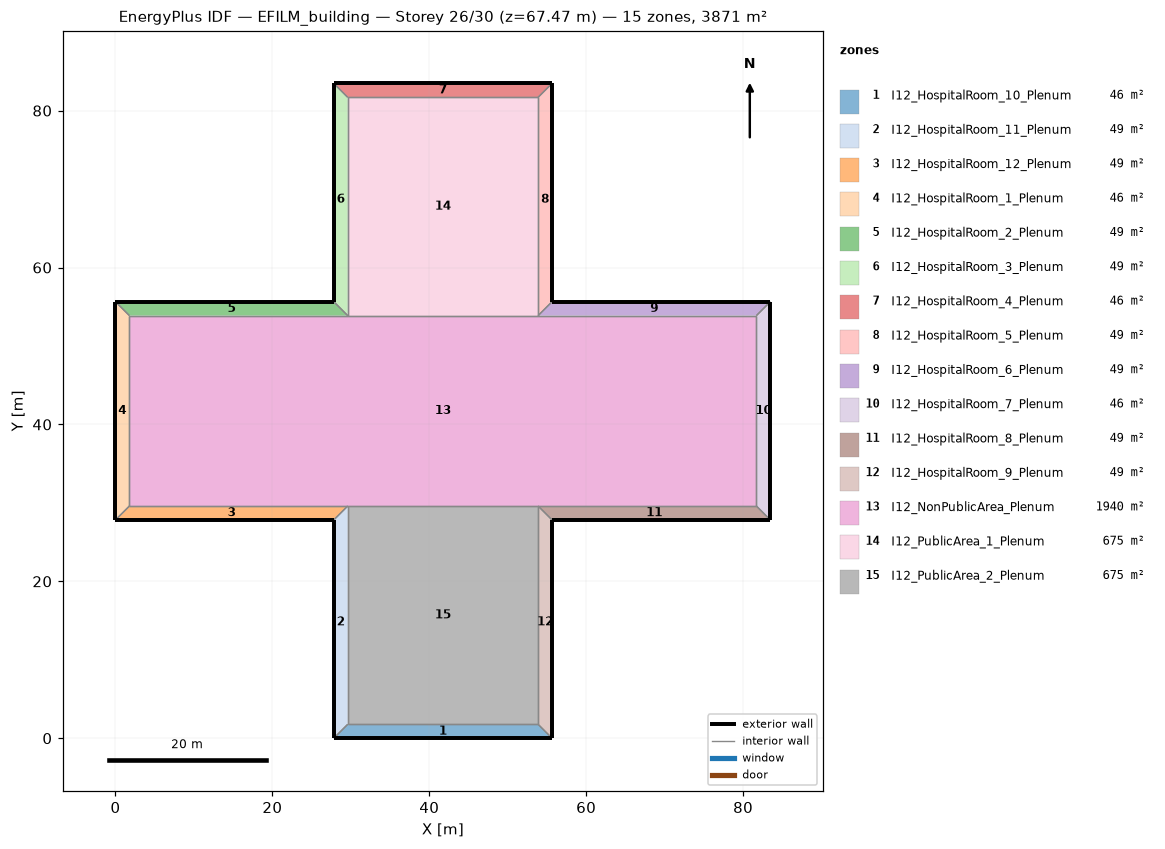
=== STOREY PLAN SPEC (per zone: floor XY polygon, exterior-wall plan segments, windows/doors) ===
zone 1: I12_HospitalRoom_10_Plenum  (46.3 m²)
  floor: (55.65, 0.00) (27.82, 0.00) (29.60, 1.78) (53.87, 1.78)
  exterior wall: (27.82, 0.00) – (55.65, 0.00)  [27.8 m]
  interior walls: 3
zone 2: I12_HospitalRoom_11_Plenum  (49.4 m²)
  floor: (27.82, 0.00) (27.82, 27.82) (29.60, 29.60) (29.60, 1.78)
  exterior wall: (27.82, 27.82) – (27.82, 0.00)  [27.8 m]
  interior walls: 3
zone 3: I12_HospitalRoom_12_Plenum  (49.4 m²)
  floor: (27.82, 27.82) (0.00, 27.82) (1.78, 29.60) (29.60, 29.60)
  exterior wall: (0.00, 27.82) – (27.82, 27.82)  [27.8 m]
  interior walls: 3
zone 4: I12_HospitalRoom_1_Plenum  (46.3 m²)
  floor: (0.00, 27.82) (0.00, 55.65) (1.78, 53.87) (1.78, 29.60)
  exterior wall: (0.00, 55.65) – (0.00, 27.82)  [27.8 m]
  interior walls: 3
zone 5: I12_HospitalRoom_2_Plenum  (49.4 m²)
  floor: (0.00, 55.65) (27.82, 55.65) (29.60, 53.87) (1.78, 53.87)
  exterior wall: (27.82, 55.65) – (0.00, 55.65)  [27.8 m]
  interior walls: 3
zone 6: I12_HospitalRoom_3_Plenum  (49.4 m²)
  floor: (27.82, 55.65) (27.82, 83.47) (29.60, 81.70) (29.60, 53.87)
  exterior wall: (27.82, 83.47) – (27.82, 55.65)  [27.8 m]
  interior walls: 3
zone 7: I12_HospitalRoom_4_Plenum  (46.3 m²)
  floor: (27.82, 83.47) (55.65, 83.47) (53.87, 81.70) (29.60, 81.70)
  exterior wall: (55.65, 83.47) – (27.82, 83.47)  [27.8 m]
  interior walls: 3
zone 8: I12_HospitalRoom_5_Plenum  (49.4 m²)
  floor: (55.65, 83.47) (55.65, 55.65) (53.87, 53.87) (53.87, 81.70)
  exterior wall: (55.65, 55.65) – (55.65, 83.47)  [27.8 m]
  interior walls: 3
zone 9: I12_HospitalRoom_6_Plenum  (49.4 m²)
  floor: (55.65, 55.65) (83.47, 55.65) (81.70, 53.87) (53.87, 53.87)
  exterior wall: (83.47, 55.65) – (55.65, 55.65)  [27.8 m]
  interior walls: 3
zone 10: I12_HospitalRoom_7_Plenum  (46.3 m²)
  floor: (83.47, 55.65) (83.47, 27.82) (81.70, 29.60) (81.70, 53.87)
  exterior wall: (83.47, 27.82) – (83.47, 55.65)  [27.8 m]
  interior walls: 3
zone 11: I12_HospitalRoom_8_Plenum  (49.4 m²)
  floor: (83.47, 27.82) (55.65, 27.82) (53.87, 29.60) (81.70, 29.60)
  exterior wall: (55.65, 27.82) – (83.47, 27.82)  [27.8 m]
  interior walls: 3
zone 12: I12_HospitalRoom_9_Plenum  (49.4 m²)
  floor: (55.65, 27.82) (55.65, 0.00) (53.87, 1.78) (53.87, 29.60)
  exterior wall: (55.65, 0.00) – (55.65, 27.82)  [27.8 m]
  interior walls: 3
zone 13: I12_NonPublicArea_Plenum  (1939.7 m²)
  floor: (1.78, 29.60) (1.78, 53.87) (29.60, 53.87) (53.87, 53.87) (81.70, 53.87) (81.70, 29.60) (53.87, 29.60) (29.60, 29.60)
  interior walls: 8
zone 14: I12_PublicArea_1_Plenum  (675.3 m²)
  floor: (29.60, 53.87) (29.60, 81.70) (53.87, 81.70) (53.87, 53.87)
  interior walls: 4
zone 15: I12_PublicArea_2_Plenum  (675.3 m²)
  floor: (29.60, 1.78) (29.60, 29.60) (53.87, 29.60) (53.87, 1.78)
  interior walls: 4

=== DERIVED (storey summary) ===
Building: EFILM_building
Storey: 26 of 30  (floor level z = 67.47 m)
Storey gross floor area: 3871.0 m²
Zones on this storey: 15
  - I12_HospitalRoom_10_Plenum: floor 46.3 m²; exterior wall 27.8 m (27.8 m²); WWR 0.0%
  - I12_HospitalRoom_11_Plenum: floor 49.4 m²; exterior wall 27.8 m (27.8 m²); WWR 0.0%
  - I12_HospitalRoom_12_Plenum: floor 49.4 m²; exterior wall 27.8 m (27.8 m²); WWR 0.0%
  - I12_HospitalRoom_1_Plenum: floor 46.3 m²; exterior wall 27.8 m (27.8 m²); WWR 0.0%
  - I12_HospitalRoom_2_Plenum: floor 49.4 m²; exterior wall 27.8 m (27.8 m²); WWR 0.0%
  - I12_HospitalRoom_3_Plenum: floor 49.4 m²; exterior wall 27.8 m (27.8 m²); WWR 0.0%
  - I12_HospitalRoom_4_Plenum: floor 46.3 m²; exterior wall 27.8 m (27.8 m²); WWR 0.0%
  - I12_HospitalRoom_5_Plenum: floor 49.4 m²; exterior wall 27.8 m (27.8 m²); WWR 0.0%
  - I12_HospitalRoom_6_Plenum: floor 49.4 m²; exterior wall 27.8 m (27.8 m²); WWR 0.0%
  - I12_HospitalRoom_7_Plenum: floor 46.3 m²; exterior wall 27.8 m (27.8 m²); WWR 0.0%
  - I12_HospitalRoom_8_Plenum: floor 49.4 m²; exterior wall 27.8 m (27.8 m²); WWR 0.0%
  - I12_HospitalRoom_9_Plenum: floor 49.4 m²; exterior wall 27.8 m (27.8 m²); WWR 0.0%
  - I12_NonPublicArea_Plenum: floor 1939.7 m²
  - I12_PublicArea_1_Plenum: floor 675.3 m²
  - I12_PublicArea_2_Plenum: floor 675.3 m²
Zone adjacency (shared interzone walls):
  - I12_HospitalRoom_10_Plenum ↔ I12_HospitalRoom_11_Plenum
  - I12_HospitalRoom_10_Plenum ↔ I12_HospitalRoom_9_Plenum
  - I12_HospitalRoom_10_Plenum ↔ I12_PublicArea_2_Plenum
  - I12_HospitalRoom_11_Plenum ↔ I12_HospitalRoom_12_Plenum
  - I12_HospitalRoom_11_Plenum ↔ I12_PublicArea_2_Plenum
  - I12_HospitalRoom_12_Plenum ↔ I12_HospitalRoom_1_Plenum
  - I12_HospitalRoom_12_Plenum ↔ I12_NonPublicArea_Plenum
  - I12_HospitalRoom_1_Plenum ↔ I12_HospitalRoom_2_Plenum
  - I12_HospitalRoom_1_Plenum ↔ I12_NonPublicArea_Plenum
  - I12_HospitalRoom_2_Plenum ↔ I12_HospitalRoom_3_Plenum
  - I12_HospitalRoom_2_Plenum ↔ I12_NonPublicArea_Plenum
  - I12_HospitalRoom_3_Plenum ↔ I12_HospitalRoom_4_Plenum
  - I12_HospitalRoom_3_Plenum ↔ I12_PublicArea_1_Plenum
  - I12_HospitalRoom_4_Plenum ↔ I12_HospitalRoom_5_Plenum
  - I12_HospitalRoom_4_Plenum ↔ I12_PublicArea_1_Plenum
  - I12_HospitalRoom_5_Plenum ↔ I12_HospitalRoom_6_Plenum
  - I12_HospitalRoom_5_Plenum ↔ I12_PublicArea_1_Plenum
  - I12_HospitalRoom_6_Plenum ↔ I12_HospitalRoom_7_Plenum
  - I12_HospitalRoom_6_Plenum ↔ I12_NonPublicArea_Plenum
  - I12_HospitalRoom_7_Plenum ↔ I12_HospitalRoom_8_Plenum
  - I12_HospitalRoom_7_Plenum ↔ I12_NonPublicArea_Plenum
  - I12_HospitalRoom_8_Plenum ↔ I12_HospitalRoom_9_Plenum
  - I12_HospitalRoom_8_Plenum ↔ I12_NonPublicArea_Plenum
  - I12_HospitalRoom_9_Plenum ↔ I12_PublicArea_2_Plenum
  - I12_NonPublicArea_Plenum ↔ I12_PublicArea_1_Plenum
  - I12_NonPublicArea_Plenum ↔ I12_PublicArea_2_Plenum